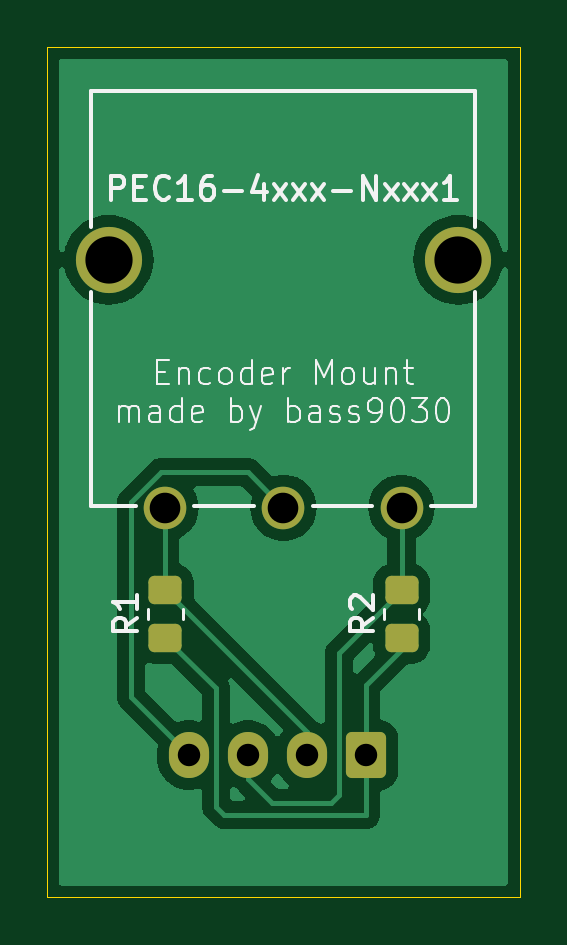
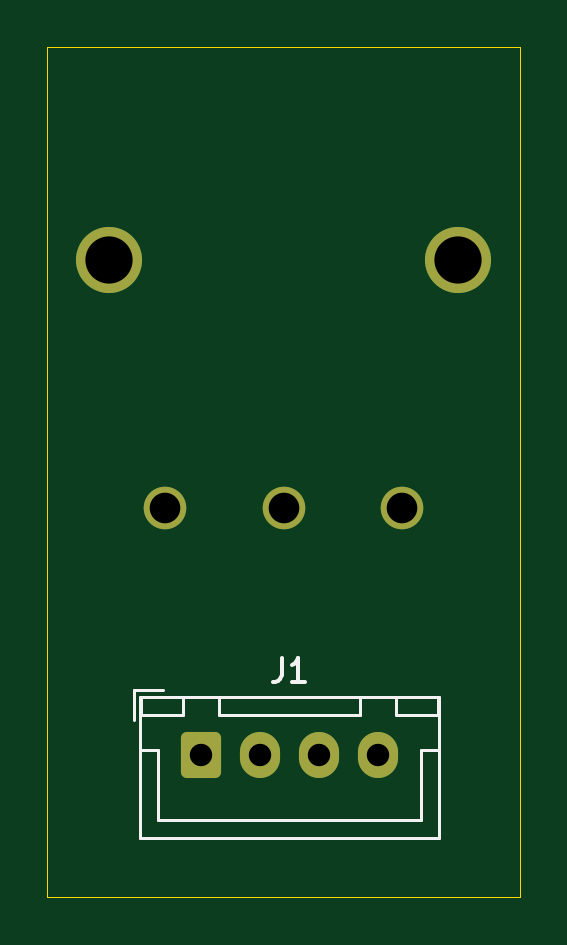
Circuit board: 11 layer files. Board 20.0 x 36.0 mm.
- bottom_copper: sdvx-encoder-holder-B_Cu.gbr (1975 bytes)
- bottom_mask: sdvx-encoder-holder-B_Mask.gbr (1480 bytes)
- paste: sdvx-encoder-holder-B_Paste.gbr (462 bytes)
- bottom_silk: sdvx-encoder-holder-B_Silkscreen.gbr (2296 bytes)
- outline: sdvx-encoder-holder-Edge_Cuts.gbr (619 bytes)
- top_copper: sdvx-encoder-holder-F_Cu.gbr (22433 bytes)
- top_mask: sdvx-encoder-holder-F_Mask.gbr (1728 bytes)
- paste: sdvx-encoder-holder-F_Paste.gbr (1255 bytes)
- top_silk: sdvx-encoder-holder-F_Silkscreen.gbr (22394 bytes)
- drill: sdvx-encoder-holder-NPTH.drl (265 bytes)
- drill: sdvx-encoder-holder-PTH.drl (587 bytes)

=== bottom_copper: sdvx-encoder-holder-B_Cu.gbr (1975 bytes, source withheld) ===
=== bottom_mask: sdvx-encoder-holder-B_Mask.gbr (1480 bytes, source withheld) ===
=== paste: sdvx-encoder-holder-B_Paste.gbr ===
%TF.GenerationSoftware,KiCad,Pcbnew,8.0.4*%
%TF.CreationDate,2024-08-04T23:07:33+09:00*%
%TF.ProjectId,sdvx-encoder-holder,73647678-2d65-46e6-936f-6465722d686f,rev?*%
%TF.SameCoordinates,Original*%
%TF.FileFunction,Paste,Bot*%
%TF.FilePolarity,Positive*%
%FSLAX46Y46*%
G04 Gerber Fmt 4.6, Leading zero omitted, Abs format (unit mm)*
G04 Created by KiCad (PCBNEW 8.0.4) date 2024-08-04 23:07:33*
%MOMM*%
%LPD*%
G01*
G04 APERTURE LIST*
G04 APERTURE END LIST*
M02*

=== bottom_silk: sdvx-encoder-holder-B_Silkscreen.gbr ===
%TF.GenerationSoftware,KiCad,Pcbnew,8.0.4*%
%TF.CreationDate,2024-08-04T23:07:33+09:00*%
%TF.ProjectId,sdvx-encoder-holder,73647678-2d65-46e6-936f-6465722d686f,rev?*%
%TF.SameCoordinates,Original*%
%TF.FileFunction,Legend,Bot*%
%TF.FilePolarity,Positive*%
%FSLAX46Y46*%
G04 Gerber Fmt 4.6, Leading zero omitted, Abs format (unit mm)*
G04 Created by KiCad (PCBNEW 8.0.4) date 2024-08-04 23:07:33*
%MOMM*%
%LPD*%
G01*
G04 APERTURE LIST*
%ADD10C,0.150000*%
%ADD11C,0.120000*%
G04 APERTURE END LIST*
D10*
X128083333Y-102879819D02*
X128083333Y-103594104D01*
X128083333Y-103594104D02*
X128130952Y-103736961D01*
X128130952Y-103736961D02*
X128226190Y-103832200D01*
X128226190Y-103832200D02*
X128369047Y-103879819D01*
X128369047Y-103879819D02*
X128464285Y-103879819D01*
X127083333Y-103879819D02*
X127654761Y-103879819D01*
X127369047Y-103879819D02*
X127369047Y-102879819D01*
X127369047Y-102879819D02*
X127464285Y-103022676D01*
X127464285Y-103022676D02*
X127559523Y-103117914D01*
X127559523Y-103117914D02*
X127654761Y-103165533D01*
D11*
%TO.C,J1*%
X121440000Y-104515000D02*
X121440000Y-110485000D01*
X121440000Y-110485000D02*
X134060000Y-110485000D01*
X121450000Y-104525000D02*
X121450000Y-105275000D01*
X121450000Y-105275000D02*
X123250000Y-105275000D01*
X122200000Y-106775000D02*
X121450000Y-106775000D01*
X122200000Y-109725000D02*
X122200000Y-106775000D01*
X123250000Y-104525000D02*
X121450000Y-104525000D01*
X123250000Y-105275000D02*
X123250000Y-104525000D01*
X124750000Y-104525000D02*
X124750000Y-105275000D01*
X124750000Y-105275000D02*
X130750000Y-105275000D01*
X127750000Y-109725000D02*
X122200000Y-109725000D01*
X127750000Y-109725000D02*
X133300000Y-109725000D01*
X130750000Y-104525000D02*
X124750000Y-104525000D01*
X130750000Y-105275000D02*
X130750000Y-104525000D01*
X132250000Y-104525000D02*
X132250000Y-105275000D01*
X132250000Y-105275000D02*
X134050000Y-105275000D01*
X133300000Y-106775000D02*
X134050000Y-106775000D01*
X133300000Y-109725000D02*
X133300000Y-106775000D01*
X134050000Y-104525000D02*
X132250000Y-104525000D01*
X134050000Y-105275000D02*
X134050000Y-104525000D01*
X134060000Y-104515000D02*
X121440000Y-104515000D01*
X134060000Y-110485000D02*
X134060000Y-104515000D01*
X134350000Y-104225000D02*
X133100000Y-104225000D01*
X134350000Y-105475000D02*
X134350000Y-104225000D01*
%TD*%
M02*

=== outline: sdvx-encoder-holder-Edge_Cuts.gbr ===
%TF.GenerationSoftware,KiCad,Pcbnew,8.0.4*%
%TF.CreationDate,2024-08-04T23:07:34+09:00*%
%TF.ProjectId,sdvx-encoder-holder,73647678-2d65-46e6-936f-6465722d686f,rev?*%
%TF.SameCoordinates,Original*%
%TF.FileFunction,Profile,NP*%
%FSLAX46Y46*%
G04 Gerber Fmt 4.6, Leading zero omitted, Abs format (unit mm)*
G04 Created by KiCad (PCBNEW 8.0.4) date 2024-08-04 23:07:34*
%MOMM*%
%LPD*%
G01*
G04 APERTURE LIST*
%TA.AperFunction,Profile*%
%ADD10C,0.050000*%
%TD*%
G04 APERTURE END LIST*
D10*
X118000000Y-77000000D02*
X138000000Y-77000000D01*
X138000000Y-113000000D01*
X118000000Y-113000000D01*
X118000000Y-77000000D01*
M02*

=== top_copper: sdvx-encoder-holder-F_Cu.gbr (22433 bytes, source omitted) ===
=== top_mask: sdvx-encoder-holder-F_Mask.gbr (1728 bytes, source withheld) ===
=== paste: sdvx-encoder-holder-F_Paste.gbr (1255 bytes, source withheld) ===
=== top_silk: sdvx-encoder-holder-F_Silkscreen.gbr (22394 bytes, source omitted) ===
=== drill: sdvx-encoder-holder-NPTH.drl ===
M48
; DRILL file {KiCad 8.0.4} date 2024-08-04T23:07:35+0900
; FORMAT={-:-/ absolute / inch / decimal}
; #@! TF.CreationDate,2024-08-04T23:07:35+09:00
; #@! TF.GenerationSoftware,Kicad,Pcbnew,8.0.4
; #@! TF.FileFunction,NonPlated,1,2,NPTH
FMAT,2
INCH
%
G90
G05
M30

=== drill: sdvx-encoder-holder-PTH.drl ===
M48
; DRILL file {KiCad 8.0.4} date 2024-08-04T23:07:35+0900
; FORMAT={-:-/ absolute / inch / decimal}
; #@! TF.CreationDate,2024-08-04T23:07:35+09:00
; #@! TF.GenerationSoftware,Kicad,Pcbnew,8.0.4
; #@! TF.FileFunction,Plated,1,2,PTH
FMAT,2
INCH
; #@! TA.AperFunction,Plated,PTH,ComponentDrill
T1C0.0374
; #@! TA.AperFunction,Plated,PTH,ComponentDrill
T2C0.0510
; #@! TA.AperFunction,Plated,PTH,ComponentDrill
T3C0.0787
%
G90
G05
T1
X4.8819Y-4.2116
X4.9803Y-4.2116
X5.0787Y-4.2116
X5.1772Y-4.2116
T2
X4.8425Y-3.7992
X5.0394Y-3.7992
X5.2362Y-3.7992
T3
X4.748Y-3.3858
X5.3307Y-3.3858
M30

